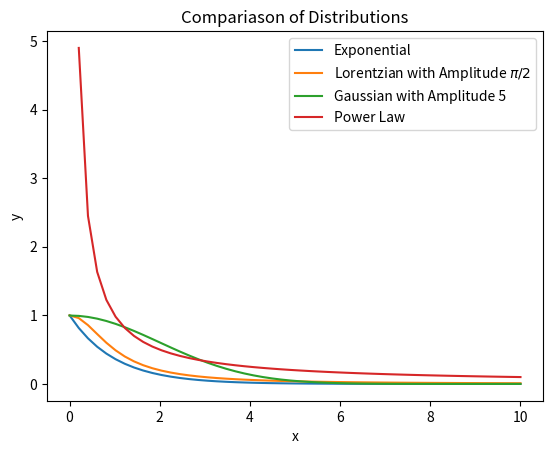

Reproduce this figure in Python.
#Importing
import numpy as np 
import matplotlib.pyplot as plt 

#Defining Our Functions
#======================

#Returns an exponential at a point x 
def exponential(x,l):
    return l * np.exp(-l*x)

#Lorentzian Distribution
def lorentzian(x):
    return 1/(1+x**2)*(2/np.pi)

#Gaussian Distribution
def gaussian(x,sigma):
    return (1/(sigma*np.sqrt(2*np.pi))*np.exp(-0.5*(x/sigma)**2))

#Power law
def powerlaw(x,alpha):
    return x**(-alpha)

#Doing an rejection
iterations = int(1e6)

returnedXs = []

#Finiding the smallest version of the lorentzian
largerThanExp = True
coefficient = 2
xsLarge = np.linspace(0,100,1001)
yExp = exponential(xsLarge, 1)
yLorentz = lorentzian(xsLarge)
while largerThanExp:
    coefficient = coefficient - coefficient*1/(1e5)
    truthArray = yExp > coefficient*yLorentz
    if any(truthArray):
        largerThanExp = False

print(coefficient+coefficient*1/(1e5))
    



for i in range(iterations):
    xSample = np.tan(np.pi*np.random.rand()/2)
    ySample = 1.5708014591641906*lorentzian(xSample)*np.random.rand()

    if ySample<exponential(xSample, 1) :
        returnedXs.append(xSample)

N = np.random.rand(int(1e6))


samples = np.tan(np.pi*N/2)
'''
plt.hist(samples,density= True,bins = 100,range = (0,15))
plt.plot(np.linspace(0,15),lorentzian(np.linspace(0, 15)))
plt.show()

'''


plt.hist(returnedXs,density= True,bins = 100,range = (0,20), label = 'Rejection Method Histogram')
returnedXs.sort()
returnedXs = np.asarray(returnedXs)
plt.plot(returnedXs,exponential(returnedXs, 1), label = 'Exponential Distribution')
print(len(returnedXs)/iterations *100)
plt.xlim([0,10])
plt.title('Comparison Between Rejection Method and Desired Distribution')
plt.xlabel('x')
plt.ylabel('y')
plt.legend()
plt.savefig('Q2Hist.png')



#Plotting

plt.clf()
xs = np.linspace(0,10)
plt.title('Compariason of Distributions')
plt.xlabel('x')
plt.ylabel('y')
plt.plot(xs,exponential(xs, 1),label = 'Exponential')
plt.plot(xs,(np.pi/2)*lorentzian(xs), label = 'Lorentzian with Amplitude $\pi/2$')
plt.plot(xs,5*gaussian(xs, 2), label = 'Gaussian with Amplitude 5')
plt.plot(xs,powerlaw(xs, 1), label = 'Power Law')
plt.legend()
plt.savefig('DistributionCompariason.png')
